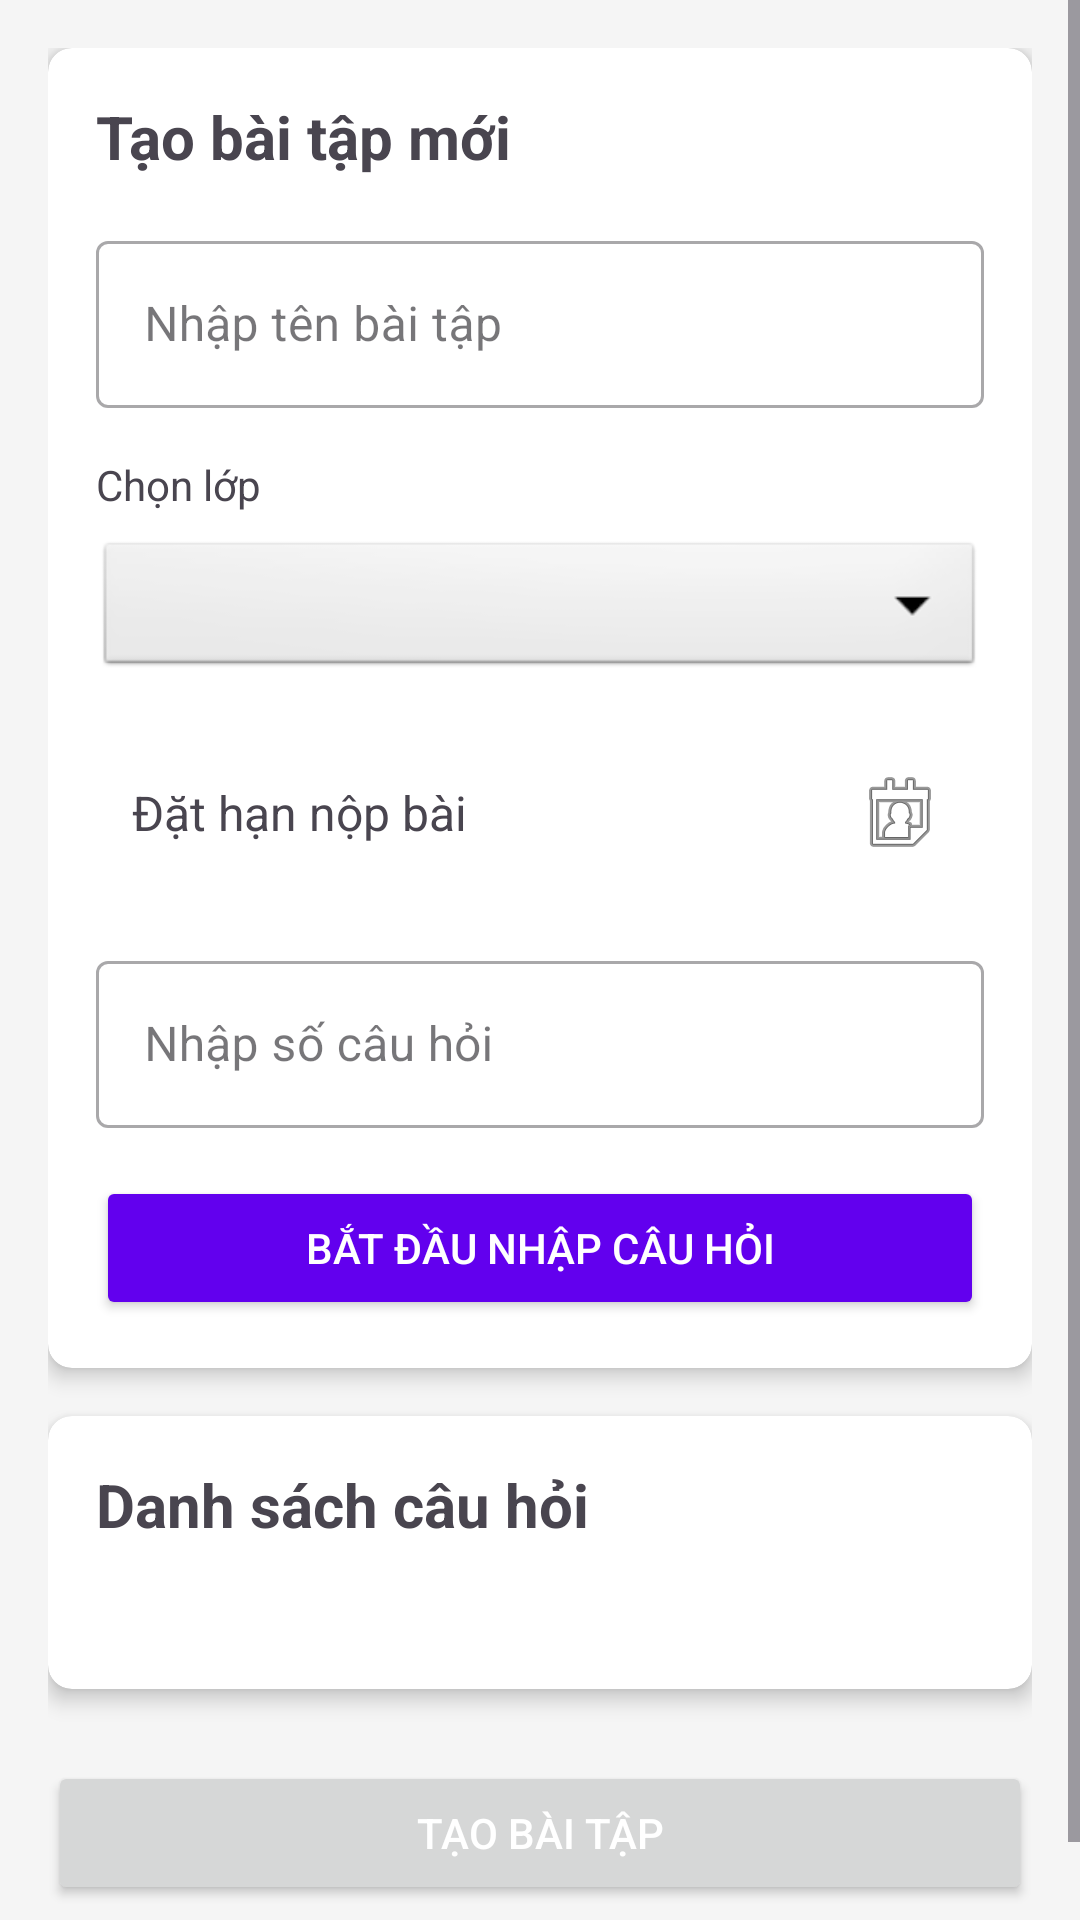

Here is an Android app screen rendered from its layout file. Give the layout XML and the strings, colors and styles it references.
<!-- AndroidManifest.xml: application theme Theme.EExam -->
<!-- res/layout/fragment_exam_create.xml -->
<?xml version="1.0" encoding="utf-8"?>

<ScrollView xmlns:android="http://schemas.android.com/apk/res/android"
    xmlns:app="http://schemas.android.com/apk/res-auto"
    android:layout_width="match_parent"
    android:layout_height="match_parent"
    android:background="#F5F5F5">

    <LinearLayout
        android:layout_width="match_parent"
        android:layout_height="wrap_content"
        android:orientation="vertical"
        android:padding="16dp">

        
        <androidx.cardview.widget.CardView
            android:layout_width="match_parent"
            android:layout_height="wrap_content"
            android:layout_marginBottom="16dp"
            app:cardCornerRadius="8dp"
            app:cardElevation="4dp">

            <LinearLayout
                android:layout_width="match_parent"
                android:layout_height="wrap_content"
                android:orientation="vertical"
                android:padding="16dp">

                <TextView
                    android:layout_width="wrap_content"
                    android:layout_height="wrap_content"
                    android:text="Tạo bài tập mới"
                    android:textSize="20sp"
                    android:textStyle="bold"
                    android:layout_marginBottom="16dp"/>

                <com.google.android.material.textfield.TextInputLayout
                    android:layout_width="match_parent"
                    android:layout_height="wrap_content"
                    android:layout_marginBottom="16dp"
                    style="@style/Widget.MaterialComponents.TextInputLayout.OutlinedBox">

                    <EditText
                        android:id="@+id/examNameInput"
                        android:layout_width="match_parent"
                        android:layout_height="wrap_content"
                        android:hint="Nhập tên bài tập"
                        android:inputType="text"
                        android:textSize="16sp" />
                </com.google.android.material.textfield.TextInputLayout>

                <TextView
                    android:layout_width="wrap_content"
                    android:layout_height="wrap_content"
                    android:text="Chọn lớp"
                    android:textSize="14sp"
                    android:layout_marginBottom="8dp"/>

                <Spinner
                    android:id="@+id/classPicker"
                    android:layout_width="match_parent"
                    android:layout_height="48dp"
                    android:background="@android:drawable/btn_dropdown"
                    android:layout_marginBottom="16dp"
                    android:spinnerMode="dropdown" />

                <TextView
                    android:id="@+id/deadlinePicker"
                    android:layout_width="match_parent"
                    android:layout_height="wrap_content"
                    android:text="Đặt hạn nộp bài"
                    android:textSize="16sp"
                    android:padding="12dp"
                    android:background="@drawable/rounded_border_background"
                    android:drawableEnd="@android:drawable/ic_menu_my_calendar"
                    android:gravity="center_vertical"
                    android:layout_marginBottom="16dp"
                    android:clickable="true"
                    android:focusable="true" />

                <com.google.android.material.textfield.TextInputLayout
                    android:layout_width="match_parent"
                    android:layout_height="wrap_content"
                    android:layout_marginBottom="16dp"
                    style="@style/Widget.MaterialComponents.TextInputLayout.OutlinedBox">

                    <EditText
                        android:id="@+id/questionCountInput"
                        android:layout_width="match_parent"
                        android:layout_height="wrap_content"
                        android:hint="Nhập số câu hỏi"
                        android:inputType="number"
                        android:textSize="16sp" />
                </com.google.android.material.textfield.TextInputLayout>

                <Button
                    android:id="@+id/generateQuestionsButton"
                    android:layout_width="match_parent"
                    android:layout_height="wrap_content"
                    android:text="Bắt đầu nhập câu hỏi"
                    android:backgroundTint="@color/design_default_color_primary"
                    android:textColor="@android:color/white" />
            </LinearLayout>
        </androidx.cardview.widget.CardView>

        
        <androidx.cardview.widget.CardView
            android:layout_width="match_parent"
            android:layout_height="wrap_content"
            android:layout_marginBottom="16dp"
            app:cardCornerRadius="8dp"
            app:cardElevation="4dp">

            <LinearLayout
                android:layout_width="match_parent"
                android:layout_height="wrap_content"
                android:orientation="vertical"
                android:padding="16dp">

                <TextView
                    android:layout_width="wrap_content"
                    android:layout_height="wrap_content"
                    android:text="Danh sách câu hỏi"
                    android:textSize="20sp"
                    android:textStyle="bold"
                    android:layout_marginBottom="16dp"/>

                <androidx.recyclerview.widget.RecyclerView
                    android:id="@+id/questionsRecyclerView"
                    android:layout_width="match_parent"
                    android:layout_height="wrap_content"
                    android:layout_marginBottom="16dp"
                    android:scrollbars="vertical" />
            </LinearLayout>
        </androidx.cardview.widget.CardView>

        <Button
            android:id="@+id/createExamButton"
            android:layout_width="match_parent"
            android:layout_height="wrap_content"
            android:text="Tạo bài tập"
            android:textColor="@android:color/white"
            android:layout_marginTop="8dp"
            android:layout_marginBottom="16dp"/>
    </LinearLayout>
</ScrollView>
<!-- resources referenced by this layout -->
<resources>
  <style name="Theme.EExam" parent="Base.Theme.EExam" />
  <style name="Base.Theme.EExam" parent="Theme.Material3.DayNight.NoActionBar">
          
          
      </style>
</resources>
